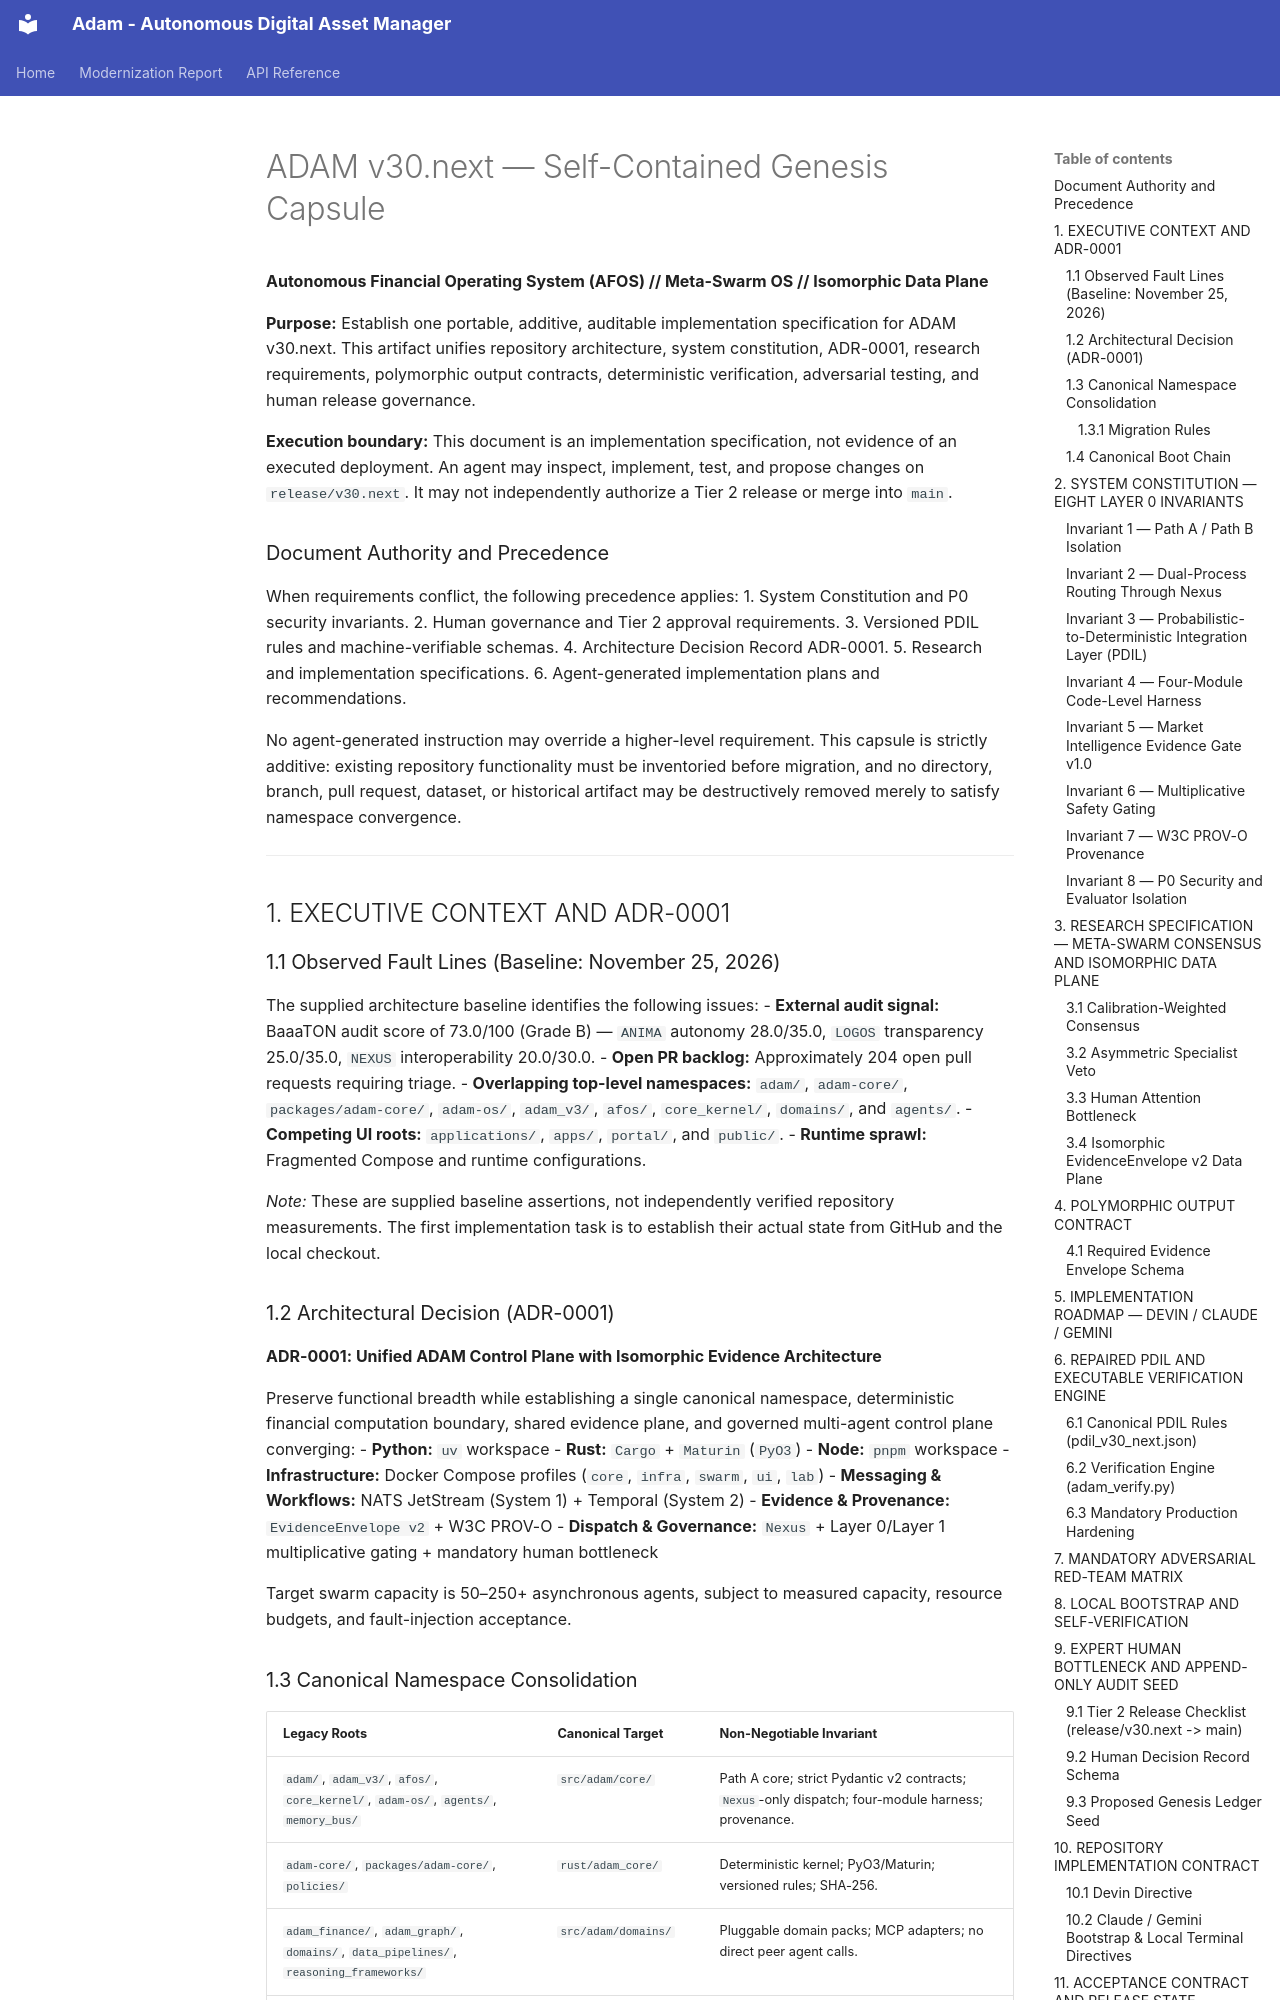

repository: adamvangrover/adam · page: ADAM_V30_NEXT_GENESIS_CAPSULE/index.html · generator: mkdocs

---
artifact_id: "ADAM-V30-NEXT-GENESIS-2026-11-25"
artifact_name: "ADAM_V30_NEXT_GENESIS_CAPSULE.md"
schema_version: "EvidenceEnvelope.v2.0"
artifact_status: "GOVERNED_IMPLEMENTATION_SPECIFICATION"
artifact_modes:
  - README
  - CONSTITUTION
  - ADR-0001
  - RESEARCH_SPEC
  - DEVIN_DIRECTIVE
  - CLAUDE_BOOTSTRAP
  - GEMINI_BOOTSTRAP
  - POLYMORPHIC_OUTPUT_TEMPLATE
  - EXECUTABLE_VERIFICATION
  - RED_TEAM_ACCEPTANCE
repository: "https://github.com/adamvangrover/adam"
target_branch: "release/v30.next"
pdil_ruleset_version: "pdil_v30.next.2026-11-25"
governance_gate:
  layer0_status: "HOLD"
  tier: "TIER_2_HIGH_IMPACT"
  requires_human_bottleneck: true
  effective_autonomous_score: 0.0
  main_merge_authorized: false
---

# ADAM v30.next — Self-Contained Genesis Capsule
**Autonomous Financial Operating System (AFOS) // Meta-Swarm OS // Isomorphic Data Plane**

**Purpose:** Establish one portable, additive, auditable implementation specification for ADAM v30.next. This artifact unifies repository architecture, system constitution, ADR-0001, research requirements, polymorphic output contracts, deterministic verification, adversarial testing, and human release governance.

**Execution boundary:** This document is an implementation specification, not evidence of an executed deployment. An agent may inspect, implement, test, and propose changes on `release/v30.next`. It may not independently authorize a Tier 2 release or merge into `main`.

### Document Authority and Precedence
When requirements conflict, the following precedence applies:
1. System Constitution and P0 security invariants.
2. Human governance and Tier 2 approval requirements.
3. Versioned PDIL rules and machine-verifiable schemas.
4. Architecture Decision Record ADR-0001.
5. Research and implementation specifications.
6. Agent-generated implementation plans and recommendations.

No agent-generated instruction may override a higher-level requirement. This capsule is strictly additive: existing repository functionality must be inventoried before migration, and no directory, branch, pull request, dataset, or historical artifact may be destructively removed merely to satisfy namespace convergence.

---

## 1. EXECUTIVE CONTEXT AND ADR-0001

### 1.1 Observed Fault Lines (Baseline: November 25, 2026)
The supplied architecture baseline identifies the following issues:
- **External audit signal:** BaaaTON audit score of 73.0/100 (Grade B) — `ANIMA` autonomy 28.0/35.0, `LOGOS` transparency 25.0/35.0, `NEXUS` interoperability 20.0/30.0.
- **Open PR backlog:** Approximately 204 open pull requests requiring triage.
- **Overlapping top-level namespaces:** `adam/`, `adam-core/`, `packages/adam-core/`, `adam-os/`, `adam_v3/`, `afos/`, `core_kernel/`, `domains/`, and `agents/`.
- **Competing UI roots:** `applications/`, `apps/`, `portal/`, and `public/`.
- **Runtime sprawl:** Fragmented Compose and runtime configurations.

*Note:* These are supplied baseline assertions, not independently verified repository measurements. The first implementation task is to establish their actual state from GitHub and the local checkout.
